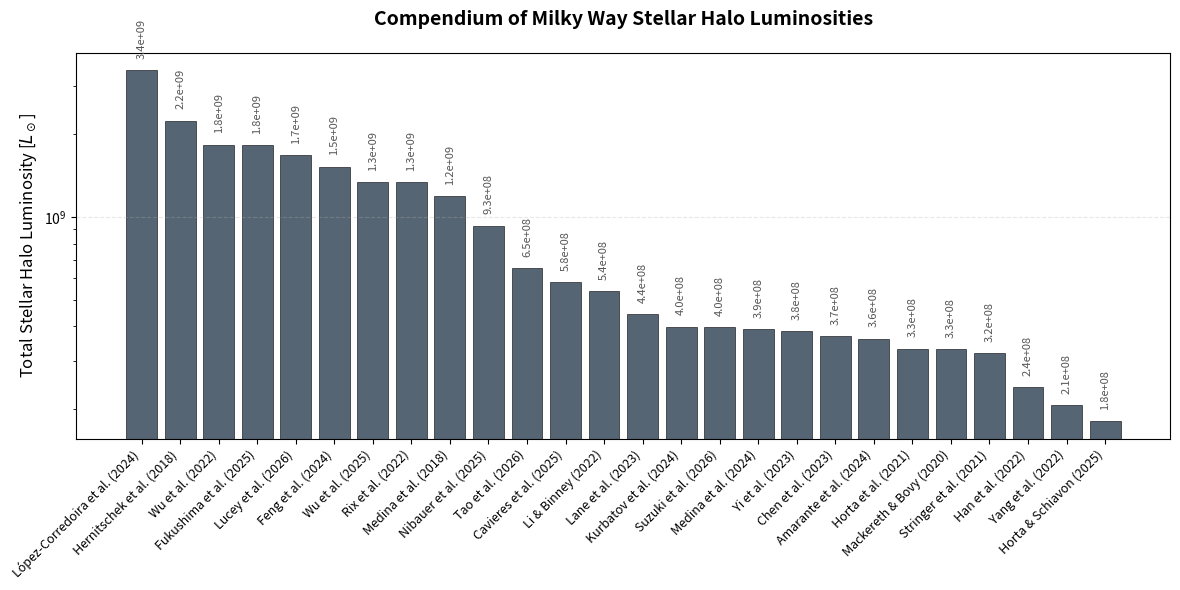
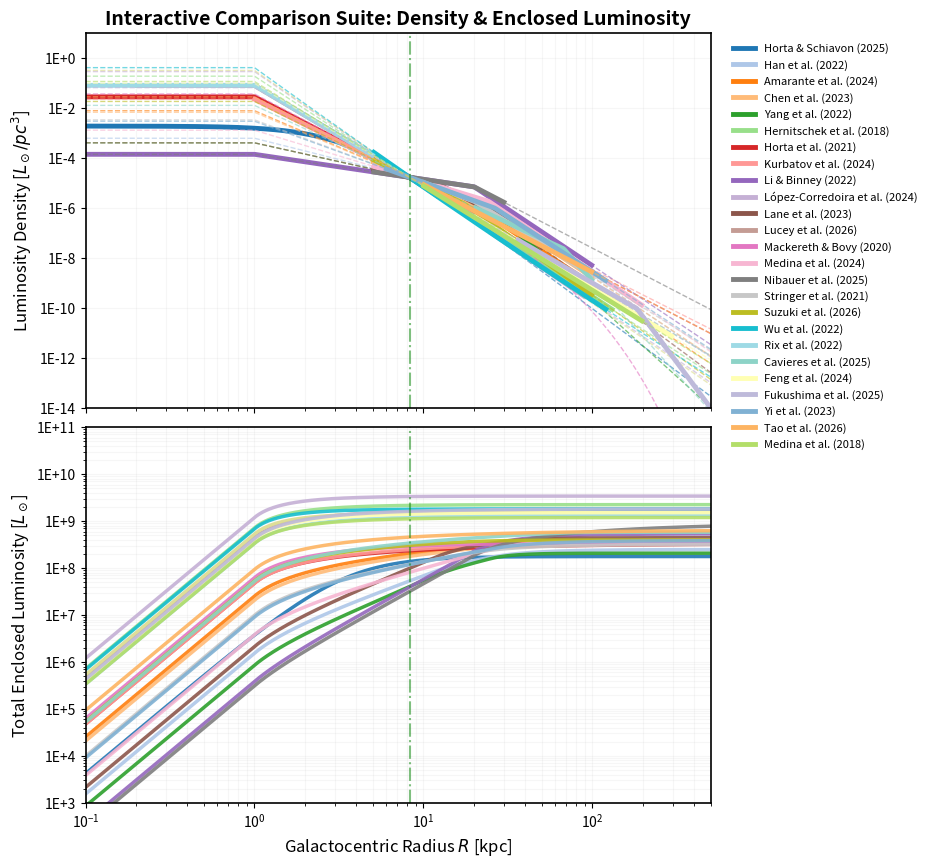

Generate these figures, in order, with matplotlib:
import numpy as np
import matplotlib.pyplot as plt
from matplotlib.ticker import LogFormatterExponent
import json

# =============================================================================
# MILKY WAY STELLAR HALO COMPENDIUM - STANDALONE VISUALIZATION SUITE
# This script replicates the interactive visualizations from the HALOLF project.
# =============================================================================

# Embedded Data (Latest parameters as of June 2026)
MODELS_JSON = """
[
  {"id": "staf256", "title": "Horta & Schiavon (2025)", "luminosity": "1.81e+08 L⊙", "range": {"min": 0, "max": 12}},
  {"id": "han2022", "title": "Han et al. (2022)", "luminosity": "2.40e+08 L⊙", "range": {"min": 6, "max": 60}},
  {"id": "amarante2024", "title": "Amarante et al. (2024)", "luminosity": "3.61e+08 L⊙", "range": {"min": 5, "max": 120}},
  {"id": "chen2023", "title": "Chen et al. (2023)", "luminosity": "3.68e+08 L⊙", "range": {"min": 5, "max": 100}},
  {"id": "yang2022", "title": "Yang et al. (2022)", "luminosity": "2.07e+08 L⊙", "range": {"min": 5, "max": 50}},
  {"id": "hernitschek2018", "title": "Hernitschek et al. (2018)", "luminosity": "2.24e+09 L⊙", "range": {"min": 20, "max": 131}},
  {"id": "horta2021", "title": "Horta et al. (2021)", "luminosity": "3.32e+08 L⊙", "range": {"min": 0, "max": 10}},
  {"id": "kurbatov2024", "title": "Kurbatov et al. (2024)", "luminosity": "3.99e+08 L⊙", "range": {"min": 1, "max": 18}},
  {"id": "libinney2022", "title": "Li & Binney (2022)", "luminosity": "5.36e+08 L⊙", "range": {"min": 0, "max": 100}},
  {"id": "lopezcorredoira2024", "title": "López-Corredoira et al. (2024)", "luminosity": "3.41e+09 L⊙", "range": {"min": 25, "max": 90}},
  {"id": "lane2023", "title": "Lane et al. (2023)", "luminosity": "4.43e+08 L⊙", "range": {"min": 5, "max": 50}},
  {"id": "lucey2026", "title": "Lucey et al. (2026)", "luminosity": "1.68e+09 L⊙", "range": {"min": 0.2, "max": 120}},
  {"id": "mackereth2020", "title": "Mackereth & Bovy (2020)", "luminosity": "3.31e+08 L⊙", "range": {"min": 5, "max": 30}},
  {"id": "medina2024", "title": "Medina et al. (2024)", "luminosity": "3.90e+08 L⊙", "range": {"min": 5, "max": 200}},
  {"id": "nibauer2025", "title": "Nibauer et al. (2025)", "luminosity": "9.28e+08 L⊙", "range": {"min": 5, "max": 30}},
  {"id": "stringer2021", "title": "Stringer et al. (2021)", "luminosity": "3.20e+08 L⊙", "range": {"min": 10, "max": 100}},
  {"id": "suzuki2026", "title": "Suzuki et al. (2026)", "luminosity": "3.97e+08 L⊙", "range": {"min": 5, "max": 100}},
  {"id": "wu2025", "title": "Wu et al. (2025)", "luminosity": "1.34e+09 L⊙", "range": {"min": 5, "max": 5}},
  {"id": "wu2022", "title": "Wu et al. (2022)", "luminosity": "1.83e+09 L⊙", "range": {"min": 5, "max": 120}},
  {"id": "rix2022", "title": "Rix et al. (2022)", "luminosity": "1.34e+09 L⊙", "range": {"min": 0, "max": 5}},
  {"id": "cavieres2025", "title": "Cavieres et al. (2025)", "luminosity": "5.79e+08 L⊙", "range": {"min": 20, "max": 100}},
  {"id": "feng2024", "title": "Feng et al. (2024)", "luminosity": "1.52e+09 L⊙", "range": {"min": 20, "max": 300}},
  {"id": "fukushima2025", "title": "Fukushima et al. (2025)", "luminosity": "1.82e+09 L⊙", "range": {"min": 36, "max": 575}},
  {"id": "yi2023", "title": "Yi et al. (2023)", "luminosity": "3.84e+08 L⊙", "range": {"min": 6, "max": 120}},
  {"id": "tao2026", "title": "Tao et al. (2026)", "luminosity": "6.50e+08 L⊙", "range": {"min": 10, "max": 100}},
  {"id": "medina2018", "title": "Medina et al. (2018)", "luminosity": "1.19e+09 L⊙", "range": {"min": 10, "max": 200}}
]
"""

class ModelPhysics:
    R_SUN = 8.275
    RHO_LOCAL_PC3 = 1.7e-5
    
    @staticmethod
    def get_volume_factor(id, r):
        # 4 * pi * p * q
        factors = {
            'staf256': 4 * np.pi * 0.80 * 0.66,
            'han2022': 4 * np.pi * 0.81 * 0.73,
            'amarante2024': 4 * np.pi * 1.0 * (0.77 if r < 30 else 0.99),
            'chen2023': 4 * np.pi * 1.0 * 0.73,
            'yang2022': 4 * np.pi * 1.0 * (0.5 if r < 5 else (0.8 if r > 30 else 0.5 + 0.3 * (r - 5) / 25)),
            'hernitschek2018': 4 * np.pi * 1.0 * 0.918,
            'horta2021': 4 * np.pi * 0.73 * 0.56,
            'kurbatov2024': 4 * np.pi * 1.0 * 0.5,
            'libinney2022': 4 * np.pi * 1.0 * 0.65,
            'lopezcorredoira2024': 4 * np.pi * 1.0 * 1.0,
            'lucey2026': 4 * np.pi * 1.0 * (1.31 if r < 10 else 0.70),
            'mackereth2020': 4 * np.pi * 0.73 * 0.56,
            'medina2024': 4 * np.pi * 1.0 * 0.7,
            'medina2018': 4 * np.pi * 1.0 * 0.7,
            'nibauer2025': 4 * np.pi * 0.75 * 0.70,
            'stringer2021': 4 * np.pi * 1.0 * 0.7,
            'suzuki2026': 4 * np.pi * 1.0 * 0.7,
            'wu2025': 4 * np.pi * 1.0 * (0.4 if r < 8 else (0.8 if r > 25 else 0.4 + 0.4 * (r - 8) / 17)),
            'wu2022': 4 * np.pi * 1.0 * (0.4 if r < 8 else (0.8 if r > 25 else 0.4 + 0.4 * (r - 8) / 17)),
            'rix2022': 4 * np.pi * 1.0 * 1.0,
            'cavieres2025': 4 * np.pi * 1.0 * 0.98,
            'feng2024': 4 * np.pi * 1.0 * 1.0,
            'fukushima2025': 4 * np.pi * 1.0 * 1.56,
            'yi2023': 4 * np.pi * 1.0 * 0.73,
            'tao2026': 4 * np.pi * 1.0 * 0.8,
            'lane2023': 4 * np.pi * 1.0 * 1.25
        }
        return factors.get(id, 4 * np.pi)

    @staticmethod
    def apply_core(r, core, val):
        return val if r >= core else ModelPhysics.get_val_at(core, val, r) # simplified

    @staticmethod
    def get_density(id, r):
        # Implementation of each model function from script.js
        def spl(rad, a, core=1.0):
            r_eff = max(rad, core)
            return ModelPhysics.RHO_LOCAL_PC3 / (ModelPhysics.R_SUN**-a) * (r_eff**-a)

        def bpl(rad, ai, ao, rb, core=1.0):
            def raw(r_val):
                if r_val < rb: return r_val**-ai
                return (rb**(ao-ai)) * (r_val**-ao)
            r_eff = max(rad, core)
            norm = ModelPhysics.RHO_LOCAL_PC3 / raw(ModelPhysics.R_SUN)
            return norm * raw(r_eff)

        def dbpl(rad, a1, a2, a3, rb1, rb2, core=1.0):
            def raw(r_val):
                if r_val < rb1: return r_val**-a1
                if r_val < rb2: return (rb1**(a2-a1)) * (r_val**-a2)
                return (rb1**(a2-a1)) * (rb2**(a3-a2)) * (r_val**-a3)
            r_eff = max(rad, core)
            norm = ModelPhysics.RHO_LOCAL_PC3 / raw(ModelPhysics.R_SUN)
            return norm * raw(r_eff)

        if id == 'staf256':
            a = 3.48; rho_0 = 1.89e+06 / (1000**3)
            return rho_0 * (1 + (r / a)**2)**-2.5
        if id == 'han2022': return dbpl(r, 1.7, 3.1, 4.6, 12.0, 28.0)
        if id == 'amarante2024': return bpl(r, 2.9, 4.5, 19.1)
        if id == 'chen2023': return bpl(r, 2.83, 4.49, 27.45)
        if id == 'yang2022': return dbpl(r, 1.5, 2.8, 6.1, 10.0, 25.0)
        if id == 'hernitschek2018': return spl(r, 4.40)
        if id == 'horta2021': return spl(r, 3.5)
        if id == 'kurbatov2024': return spl(r, 3.4)
        if id == 'libinney2022': return bpl(r, 1.0, 4.5, 20.0)
        if id == 'lopezcorredoira2024': return spl(r, 4.6)
        if id == 'lane2023': return dbpl(r, 1.5, 3.5, 5.0, 12.0, 28.0)
        if id == 'lucey2026': return spl(r, 4.0)
        if id == 'mackereth2020':
            a, r_cut = 3.49, 25.0
            def raw(rd): return (rd**-a) * np.exp(-rd/r_cut)
            r_eff = max(r, 1.0)
            return (ModelPhysics.RHO_LOCAL_PC3 / raw(ModelPhysics.R_SUN)) * raw(r_eff)
        if id == 'medina2024': return bpl(r, 2.05, 4.57, 24.3)
        if id == 'medina2018': return spl(r, 4.17)
        if id == 'nibauer2025': return bpl(r, 1.0, 3.5, 20.0)
        if id == 'stringer2021': return bpl(r, 2.5, 4.25, 20.0)
        if id == 'suzuki2026': return bpl(r, 3.3, 4.8, 17.4)
        if id == 'wu2025': return spl(r, 4.65)
        if id == 'wu2022':
            a1, a2, rm = 4.92, 4.25, np.exp(3.0)
            def raw(rd): r_e = max(rd, 1.0); return (rm**(a1-a2)) * (r_e**-a1) + (r_e**-a2)
            return (ModelPhysics.RHO_LOCAL_PC3 / raw(ModelPhysics.R_SUN)) * raw(r)
        if id == 'rix2022': return spl(r, 4.0)
        if id == 'cavieres2025': return bpl(r, 3.13, 7.46, 67.5)
        if id == 'feng2024': return spl(r, 4.09)
        if id == 'fukushima2025': return bpl(r, 3.90, 9.1, 184.0)
        if id == 'yi2023': return bpl(r, 2.44, 4.41, 26.5)
        if id == 'tao2026': return spl(r, 3.5)
        return 0

def plot_luminosity_summary(model_data):
    """Replicates the home page bar chart."""
    titles = [m['title'] for m in model_data]
    lums = [float(m['luminosity'].split(' ')[0]) for m in model_data]
    
    # Sort by luminosity descending
    sorted_indices = np.argsort(lums)[::-1]
    titles = [titles[i] for i in sorted_indices]
    lums = [lums[i] for i in sorted_indices]

    plt.figure(figsize=(12, 6))
    bars = plt.bar(titles, lums, color='#2c3e50', alpha=0.8, edgecolor='black', linewidth=0.5)
    
    plt.yscale('log')
    plt.ylabel('Total Stellar Halo Luminosity [$L_\\odot$]', fontsize=12)
    plt.xticks(rotation=45, ha='right', fontsize=9)
    plt.title('Compendium of Milky Way Stellar Halo Luminosities', fontsize=14, fontweight='bold', pad=20)
    plt.grid(axis='y', linestyle='--', alpha=0.3)
    
    # Add values on top
    for bar in bars:
        height = bar.get_height()
        plt.text(bar.get_x() + bar.get_width()/2., height * 1.1, f'{height:.1e}', 
                 ha='center', va='bottom', rotation=90, fontsize=8, color='#555')

    plt.tight_layout()
    plt.savefig('luminosity_summary.pdf')
    plt.savefig('luminosity_summary.png', dpi=300)
    print("Saved: luminosity_summary.pdf/png")

def plot_unified_comparison(model_data):
    """Replicates the interactive two-panel comparison plot."""
    r_plot = np.logspace(-1, 2.7, 400) # 0.1 to 500 kpc
    
    fig, (ax1, ax2) = plt.subplots(2, 1, figsize=(10, 10), sharex=True, 
                                   gridspec_kw={'height_ratios': [1, 1], 'hspace': 0.05})
    
    # Custom color palette (26 colors)
    colors = plt.cm.tab20(np.linspace(0, 1, 20)).tolist() + plt.cm.Set3(np.linspace(0, 1, 10)).tolist()

    for idx, model in enumerate(model_data):
        mid = model['id']
        m_range = model['range']
        color = colors[idx % len(colors)]
        
        # 1. Calculate Density Curves
        rho_vals = np.array([ModelPhysics.get_density(mid, r) for r in r_plot])
        
        # Split into Valid and Extrapolated
        mask_valid = (r_plot >= m_range['min']) & (r_plot <= m_range['max'])
        
        # Plot Extrapolation (Dashed)
        ax1.loglog(r_plot, rho_vals, color=color, linestyle='--', linewidth=1, alpha=0.6)
        
        # Plot Valid Range (Solid Bold)
        if np.any(mask_valid):
            # We plot segments to avoid connecting jumps across gap if range is complex
            ax1.loglog(r_plot[mask_valid], rho_vals[mask_valid], color=color, 
                       linestyle='-', linewidth=3.5, label=model['title'])

        # 2. Calculate Cumulative Luminosity (Log-spaced integration)
        # Integration steps from 10^-4 to 500 kpc
        log_steps = np.linspace(-4, np.log10(500), 5000)
        dv = log_steps[1] - log_steps[0]
        ln10 = np.log(10)
        
        running_L = 0
        l_cum_at_r = []
        
        # Precompute densities for integration steps
        integration_r = 10**log_steps
        integration_rho = np.array([ModelPhysics.get_density(mid, r) for r in integration_r])
        
        # Cumulative integration
        # dL = rho_kpc3 * 4*pi*p*q * r^2 * dr
        # dr = r * ln(10) * dv
        for j in range(len(log_steps)):
            r = integration_r[j]
            rho_kpc3 = integration_rho[j] * (1000**3)
            vol_factor = ModelPhysics.get_volume_factor(mid, r)
            dL = rho_kpc3 * vol_factor * (r**2) * (r * ln10 * dv)
            running_L += dL
            l_cum_at_r.append(running_L)
            
        l_cum_interp = np.interp(r_plot, integration_r, l_cum_at_r)
        ax2.loglog(r_plot, l_cum_interp, color=color, linestyle='-', linewidth=2.5, alpha=0.9)

    # Styling Panel 1 (Density)
    ax1.set_ylabel('Luminosity Density [$L_\\odot/pc^3$]', fontsize=12)
    ax1.set_ylim(1e-14, 10)
    ax1.grid(True, which="both", ls="-", alpha=0.1)
    ax1.set_title('Interactive Comparison Suite: Density & Enclosed Luminosity', fontsize=14, fontweight='bold')
    
    # Legend handling
    ax1.legend(loc='upper left', bbox_to_anchor=(1.02, 1), fontsize=8, frameon=False, ncol=1)
    
    # Styling Panel 2 (Cumulative)
    ax2.set_xlabel('Galactocentric Radius $R$ [kpc]', fontsize=12)
    ax2.set_ylabel('Total Enclosed Luminosity [$L_\\odot$]', fontsize=12)
    ax2.set_ylim(1e3, 1e11)
    ax2.set_xlim(0.1, 500)
    ax2.grid(True, which="both", ls="-", alpha=0.1)

    # Formatting axes with E notation (1E-6 format)
    class EFormatter(LogFormatterExponent):
        def __call__(self, x, pos=None):
            if x == 0: return '0'
            exp = int(np.floor(np.log10(x)))
            return f"1E{exp:+d}" if exp != 0 else "1E+0"

    ax1.yaxis.set_major_formatter(EFormatter())
    ax2.yaxis.set_major_formatter(EFormatter())

    # Add physical markers
    for ax in [ax1, ax2]:
        ax.axvline(8.275, color='green', linestyle='-.', alpha=0.5, label='Sun ($R_\\odot$)' if ax == ax1 else "")
        # Box borders
        for spine in ax.spines.values():
            spine.set_edgecolor('black')
            spine.set_linewidth(1.2)

    plt.tight_layout()
    fig.subplots_adjust(right=0.75) # Make room for legend
    plt.savefig('unified_comparison.pdf')
    plt.savefig('unified_comparison.png', dpi=300)
    print("Saved: unified_comparison.pdf/png")

if __name__ == "__main__":
    data = json.loads(MODELS_JSON)
    
    print("Generating compendium figures...")
    plot_luminosity_summary(data)
    plot_unified_comparison(data)
    print("Done. Check the current directory for PDF and PNG outputs.")
